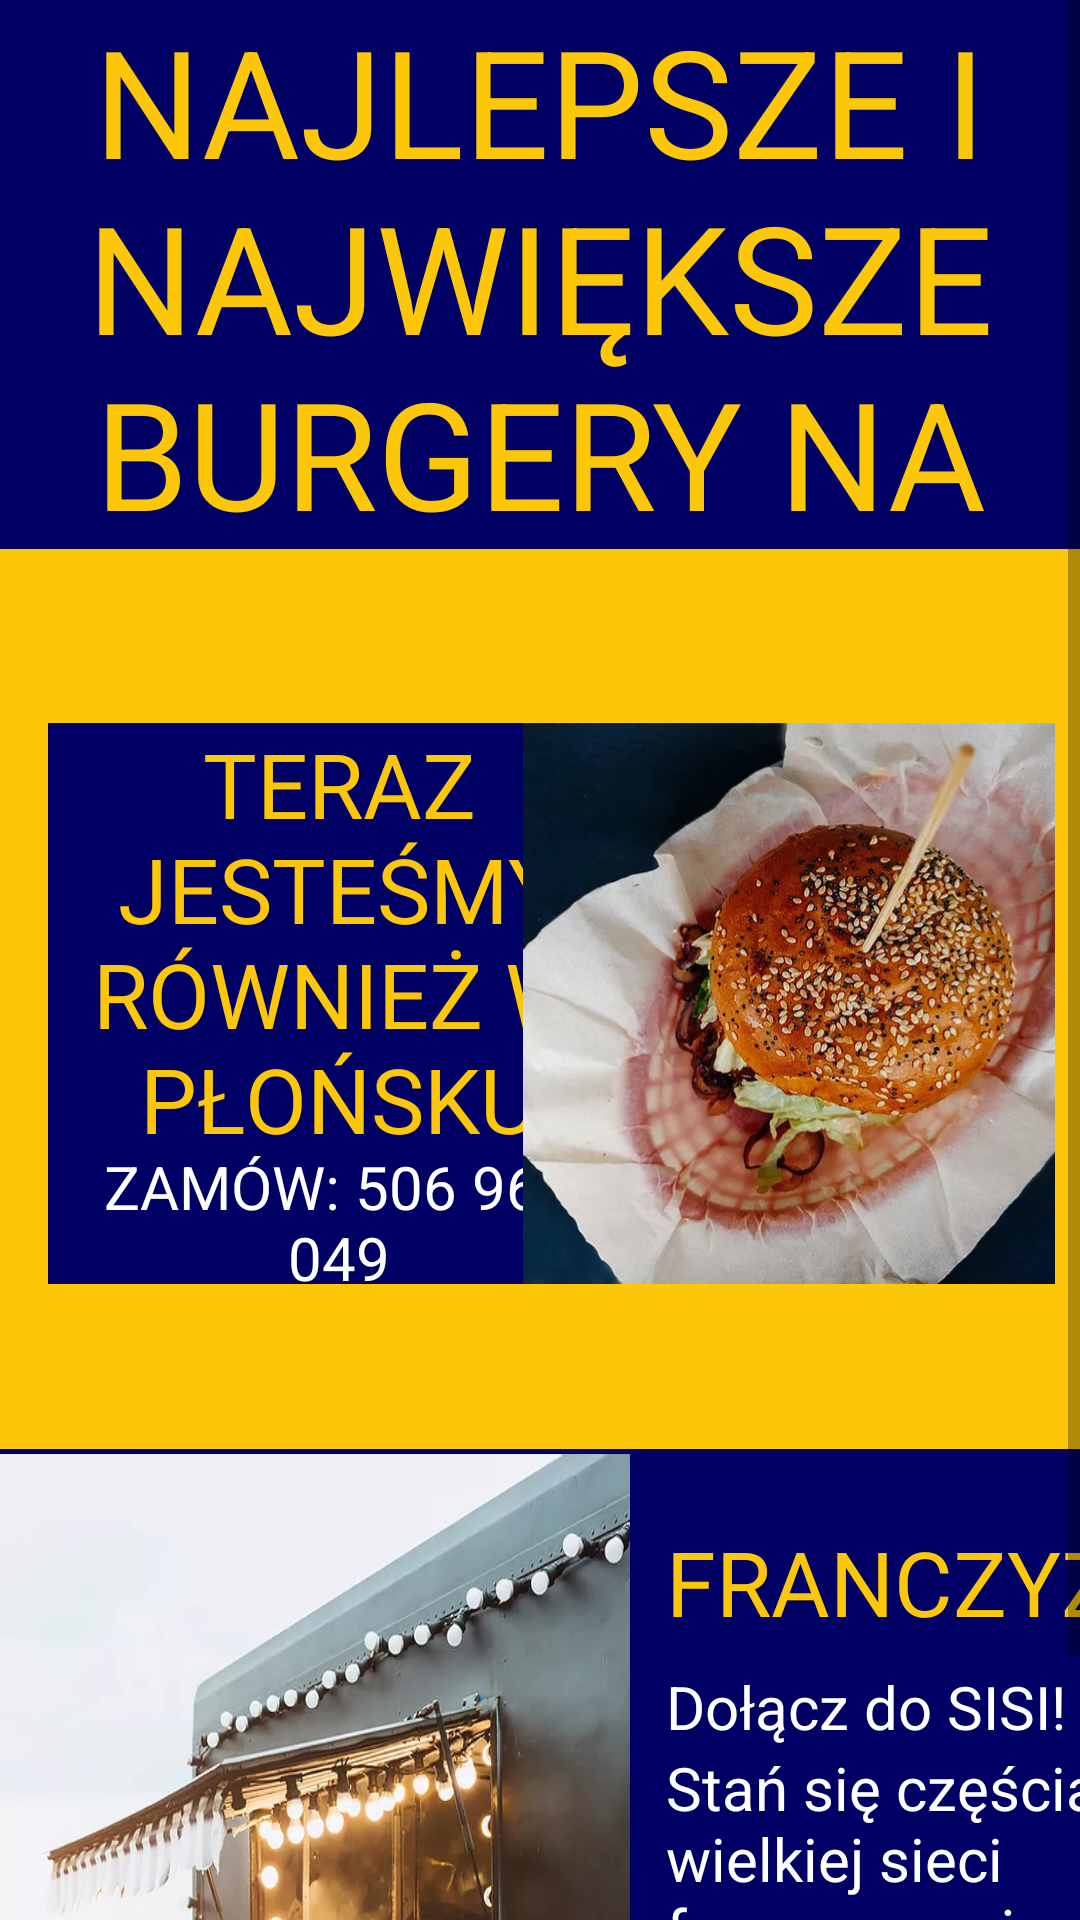

This screen was rendered from an Android layout file. Write that file and the resources it references.
<!-- AndroidManifest.xml: application theme Theme.Zajecia6 -->
<!-- res/layout/home_fragment.xml -->
<?xml version="1.0" encoding="utf-8"?>
<FrameLayout xmlns:android="http://schemas.android.com/apk/res/android"
    xmlns:app="http://schemas.android.com/apk/res-auto"
    xmlns:tools="http://schemas.android.com/tools"
    android:layout_width="match_parent"
    android:layout_height="match_parent"
    android:background="@color/backgroundcolor"
    tools:context=".HomeFragment">

    <ScrollView
        android:layout_width="match_parent"
        android:layout_height="match_parent">

        <LinearLayout
            android:layout_width="match_parent"
            android:layout_height="wrap_content"
            android:orientation="vertical" >

            <TextView
                android:id="@+id/textView2"
                android:layout_width="match_parent"
                android:layout_height="183dp"
                android:gravity="center"
                android:text="NAJLEPSZE I NAJWIĘKSZE BURGERY NA ŚWIECIE"
                android:textAppearance="@style/big_text_white"
                android:textColor="@color/textcolor"/>

            <FrameLayout
                android:layout_width="match_parent"
                android:layout_height="300dp"
                android:background="@color/textcolor">

                <androidx.constraintlayout.widget.ConstraintLayout
                    android:layout_width="match_parent"
                    android:layout_height="match_parent">

                    <TextView
                        android:id="@+id/textView10"
                        android:layout_width="194dp"
                        android:layout_height="141dp"
                        android:layout_marginStart="16dp"
                        android:layout_marginLeft="16dp"
                        android:background="@color/backgroundcolor"
                        android:gravity="center"
                        android:text="TERAZ JESTEŚMY RÓWNIEŻ W PŁOŃSKU"
                        android:textAppearance="@style/primary_text_yellow"
                        android:textSize="30sp"
                        app:layout_constraintBottom_toBottomOf="parent"
                        app:layout_constraintStart_toStartOf="parent"
                        app:layout_constraintTop_toTopOf="parent"
                        app:layout_constraintVertical_bias="0.364" />

                    <TextView
                        android:id="@+id/textView11"
                        android:layout_width="194dp"
                        android:layout_height="46dp"
                        android:layout_marginStart="16dp"
                        android:layout_marginLeft="16dp"
                        android:background="@color/backgroundcolor"
                        android:gravity="center"
                        android:text="ZAMÓW: 506 969 049"
                        android:textAppearance="@style/primary_text_yellow"
                        android:textColor="@color/white"
                        android:textSize="20sp"
                        app:layout_constraintBottom_toBottomOf="parent"
                        app:layout_constraintStart_toStartOf="parent"
                        app:layout_constraintTop_toBottomOf="@+id/textView10"
                        app:layout_constraintVertical_bias="0.0" />

                    <ImageView
                        android:id="@+id/imageView7"
                        android:layout_width="194dp"
                        android:layout_height="187dp"
                        android:src="@drawable/sisiburger_home"
                        app:layout_constraintBottom_toBottomOf="parent"
                        app:layout_constraintEnd_toEndOf="parent"
                        app:layout_constraintHorizontal_bias="1.0"
                        app:layout_constraintStart_toStartOf="parent"
                        app:layout_constraintTop_toTopOf="parent"
                        app:layout_constraintVertical_bias="0.513" />
                </androidx.constraintlayout.widget.ConstraintLayout>

            </FrameLayout>

            <FrameLayout
                android:layout_width="match_parent"
                android:layout_height="match_parent">

                <androidx.constraintlayout.widget.ConstraintLayout
                    android:layout_width="match_parent"
                    android:layout_height="match_parent">

                    <ImageView
                        android:id="@+id/imageView8"
                        android:layout_width="210dp"
                        android:layout_height="256dp"
                        android:fitsSystemWindows="false"
                        android:scaleType="fitXY"
                        android:src="@drawable/sisi_shop"
                        app:layout_constraintBottom_toBottomOf="parent"
                        app:layout_constraintStart_toStartOf="parent"
                        app:layout_constraintTop_toTopOf="parent" />

                    <TextView
                        android:id="@+id/textView12"
                        android:layout_width="wrap_content"
                        android:layout_height="wrap_content"
                        android:layout_marginStart="12dp"
                        android:layout_marginLeft="12dp"
                        android:layout_marginTop="24dp"
                        android:text="FRANCZYZA"
                        android:textAppearance="@style/primary_text_yellow"
                        app:layout_constraintStart_toEndOf="@+id/imageView8"
                        app:layout_constraintTop_toTopOf="parent" />

                    <TextView
                        android:id="@+id/textView13"
                        android:layout_width="wrap_content"
                        android:layout_height="wrap_content"
                        android:layout_marginStart="12dp"
                        android:layout_marginLeft="12dp"
                        android:layout_marginTop="8dp"
                        android:text="Dołącz do SISI!"
                        android:textAppearance="@style/primary_text_yellow"
                        android:textColor="@color/white"
                        android:textSize="20sp"
                        app:layout_constraintStart_toEndOf="@+id/imageView8"
                        app:layout_constraintTop_toBottomOf="@+id/textView12" />

                    <TextView
                        android:id="@+id/textView14"
                        android:layout_width="162dp"
                        android:layout_height="160dp"
                        android:layout_marginStart="12dp"
                        android:layout_marginLeft="12dp"
                        android:text="Stań się częścią wielkiej sieci franczyzowej. Dofinansujemy Twój projekt i poprowadzimy Cię prosto do sukcesu!. Zapewniamy pełną rentowność biznesu oraz szybki zwrot inwestycji!"
                        android:textAppearance="@style/primary_text_yellow"
                        android:textColor="@color/white"
                        android:textSize="20sp"
                        app:layout_constraintBottom_toBottomOf="parent"
                        app:layout_constraintStart_toEndOf="@+id/imageView8"
                        app:layout_constraintTop_toBottomOf="@+id/textView13"
                        app:layout_constraintVertical_bias="1.0" />
                </androidx.constraintlayout.widget.ConstraintLayout>
            </FrameLayout>

        </LinearLayout>
    </ScrollView>
</FrameLayout>
<!-- resources referenced by this layout -->
<resources>
  <color name="backgroundcolor">#000064</color>
  <color name="textcolor">#fdc709</color>
  <color name="white">#FFFFFFFF</color>
  <!-- drawable sisi_shop: jpg bitmap (drawable, 90941 bytes) -->
  <!-- drawable sisiburger_home: jpg bitmap (drawable, 117619 bytes) -->
  <style name="big_text_white" parent="TextAppearance.AppCompat">
          <item name="android:textColor">@color/white</item>
          <item name="fontFamily">@font/customfont</item>
          <item name="android:textSize">50sp</item>
      </style>
  <style name="primary_text_yellow" parent="TextAppearance.AppCompat">
          <item name="android:textColor">@color/textcolor</item>
          <item name="fontFamily">@font/customfont</item>
          <item name="android:textSize">30sp</item>
      </style>
  <style name="Theme.Zajecia6" parent="Theme.MaterialComponents.DayNight.NoActionBar">
          
          <item name="colorPrimary">@color/darkBlue</item>
          <item name="colorPrimaryVariant">@color/darkBlue</item>
          <item name="colorOnPrimary">@color/white</item>
          
          <item name="colorSecondary">@color/teal_200</item>
          <item name="colorSecondaryVariant">@color/teal_700</item>
          <item name="colorOnSecondary">@color/black</item>
          
          <item name="android:statusBarColor" tools:targetApi="l">?attr/colorPrimaryVariant</item>
          
      </style>
  <color name="teal_200">#FF03DAC5</color>
  <color name="teal_700">#FF018786</color>
  <color name="black">#FF000000</color>
</resources>
